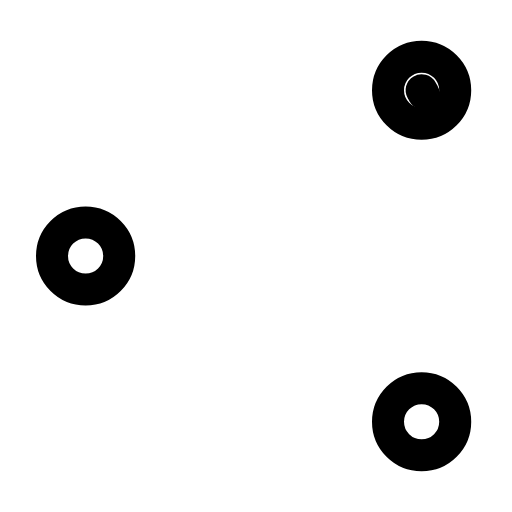
t = 0.00 s
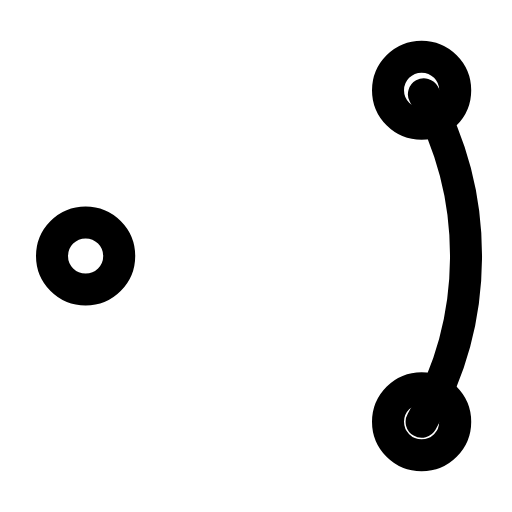
t = 0.35 s
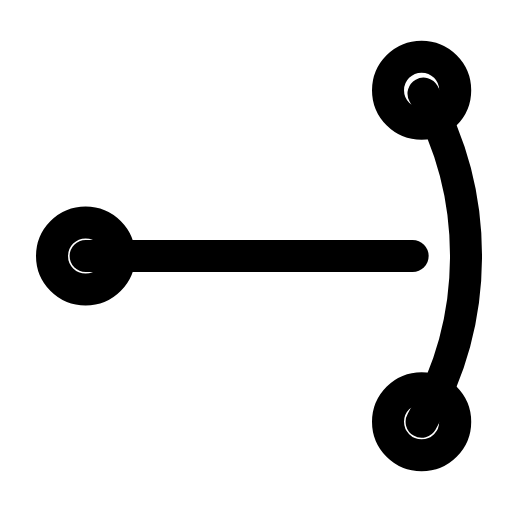
t = 0.64 s
t = 0.93 s: frame unchanged from t = 0.64 s, image omitted
t = 1.27 s: frame unchanged from t = 0.64 s, image omitted
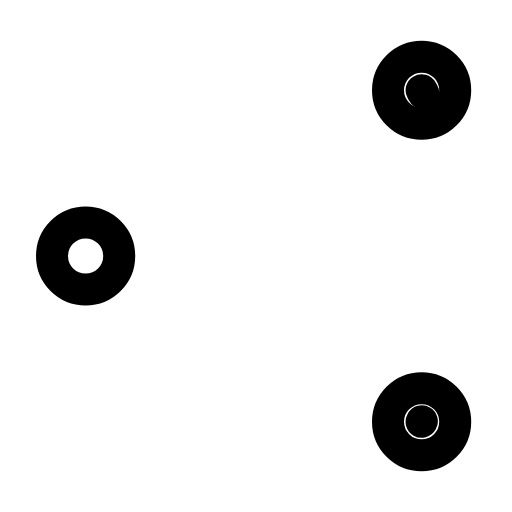
t = 1.59 s

The animated SVG that drew these frames (rendered in a browser with its animation timeline set to each time). Animation: 2 SMIL elements (animate=2); one cycle of 1.90 s, repeats indefinitely.

<svg xmlns="http://www.w3.org/2000/svg" width="24" height="24" viewBox="0 0 24 24" fill="none"><g transform="translate(-0.607 -0.6) scale(1.05)"><circle stroke="currentColor" stroke-width="1.429" stroke-linecap="round" stroke-linejoin="round" fill="none" cx="19.4" cy="4.6" r="1.5"></circle><circle stroke="currentColor" stroke-width="1.429" stroke-linecap="round" stroke-linejoin="round" fill="none" cx="19.4" cy="19.4" r="1.5"></circle><path stroke="currentColor" stroke-width="1.429" stroke-linecap="round" stroke-linejoin="round" fill="none" d="M19.4 19.4A14.8 14.8 0 0 0 19.4 4.6" pathLength="1" stroke-dasharray="1"><animate attributeName="stroke-dashoffset" values="1;1;0;0;0;0;1;1;1" keyTimes="0;0.063;0.225;0.45;0.6;0.75;0.858;0.9;1" dur="1.9s" repeatCount="indefinite" calcMode="spline" keySplines="0.16 1 0.3 1;0.16 1 0.3 1;0.16 1 0.3 1;0.16 1 0.3 1;0.16 1 0.3 1;0.16 1 0.3 1;0.16 1 0.3 1;0.16 1 0.3 1"/></path><line stroke="currentColor" stroke-width="1.429" stroke-linecap="round" stroke-linejoin="round" fill="none" x1="4.4" x2="19" y1="12" y2="12" stroke-dasharray="14.6"><animate attributeName="stroke-dashoffset" values="14.6;14.6;0;0;0;0;14.6;14.6;14.6" keyTimes="0;0.198;0.315;0.45;0.6;0.69;0.768;0.9;1" dur="1.9s" repeatCount="indefinite" calcMode="spline" keySplines="0.16 1 0.3 1;0.16 1 0.3 1;0.16 1 0.3 1;0.16 1 0.3 1;0.16 1 0.3 1;0.16 1 0.3 1;0.16 1 0.3 1;0.16 1 0.3 1"/></line><circle stroke="currentColor" stroke-width="1.429" stroke-linecap="round" stroke-linejoin="round" fill="none" cx="4.4" cy="12" r="1.5"></circle></g></svg>
